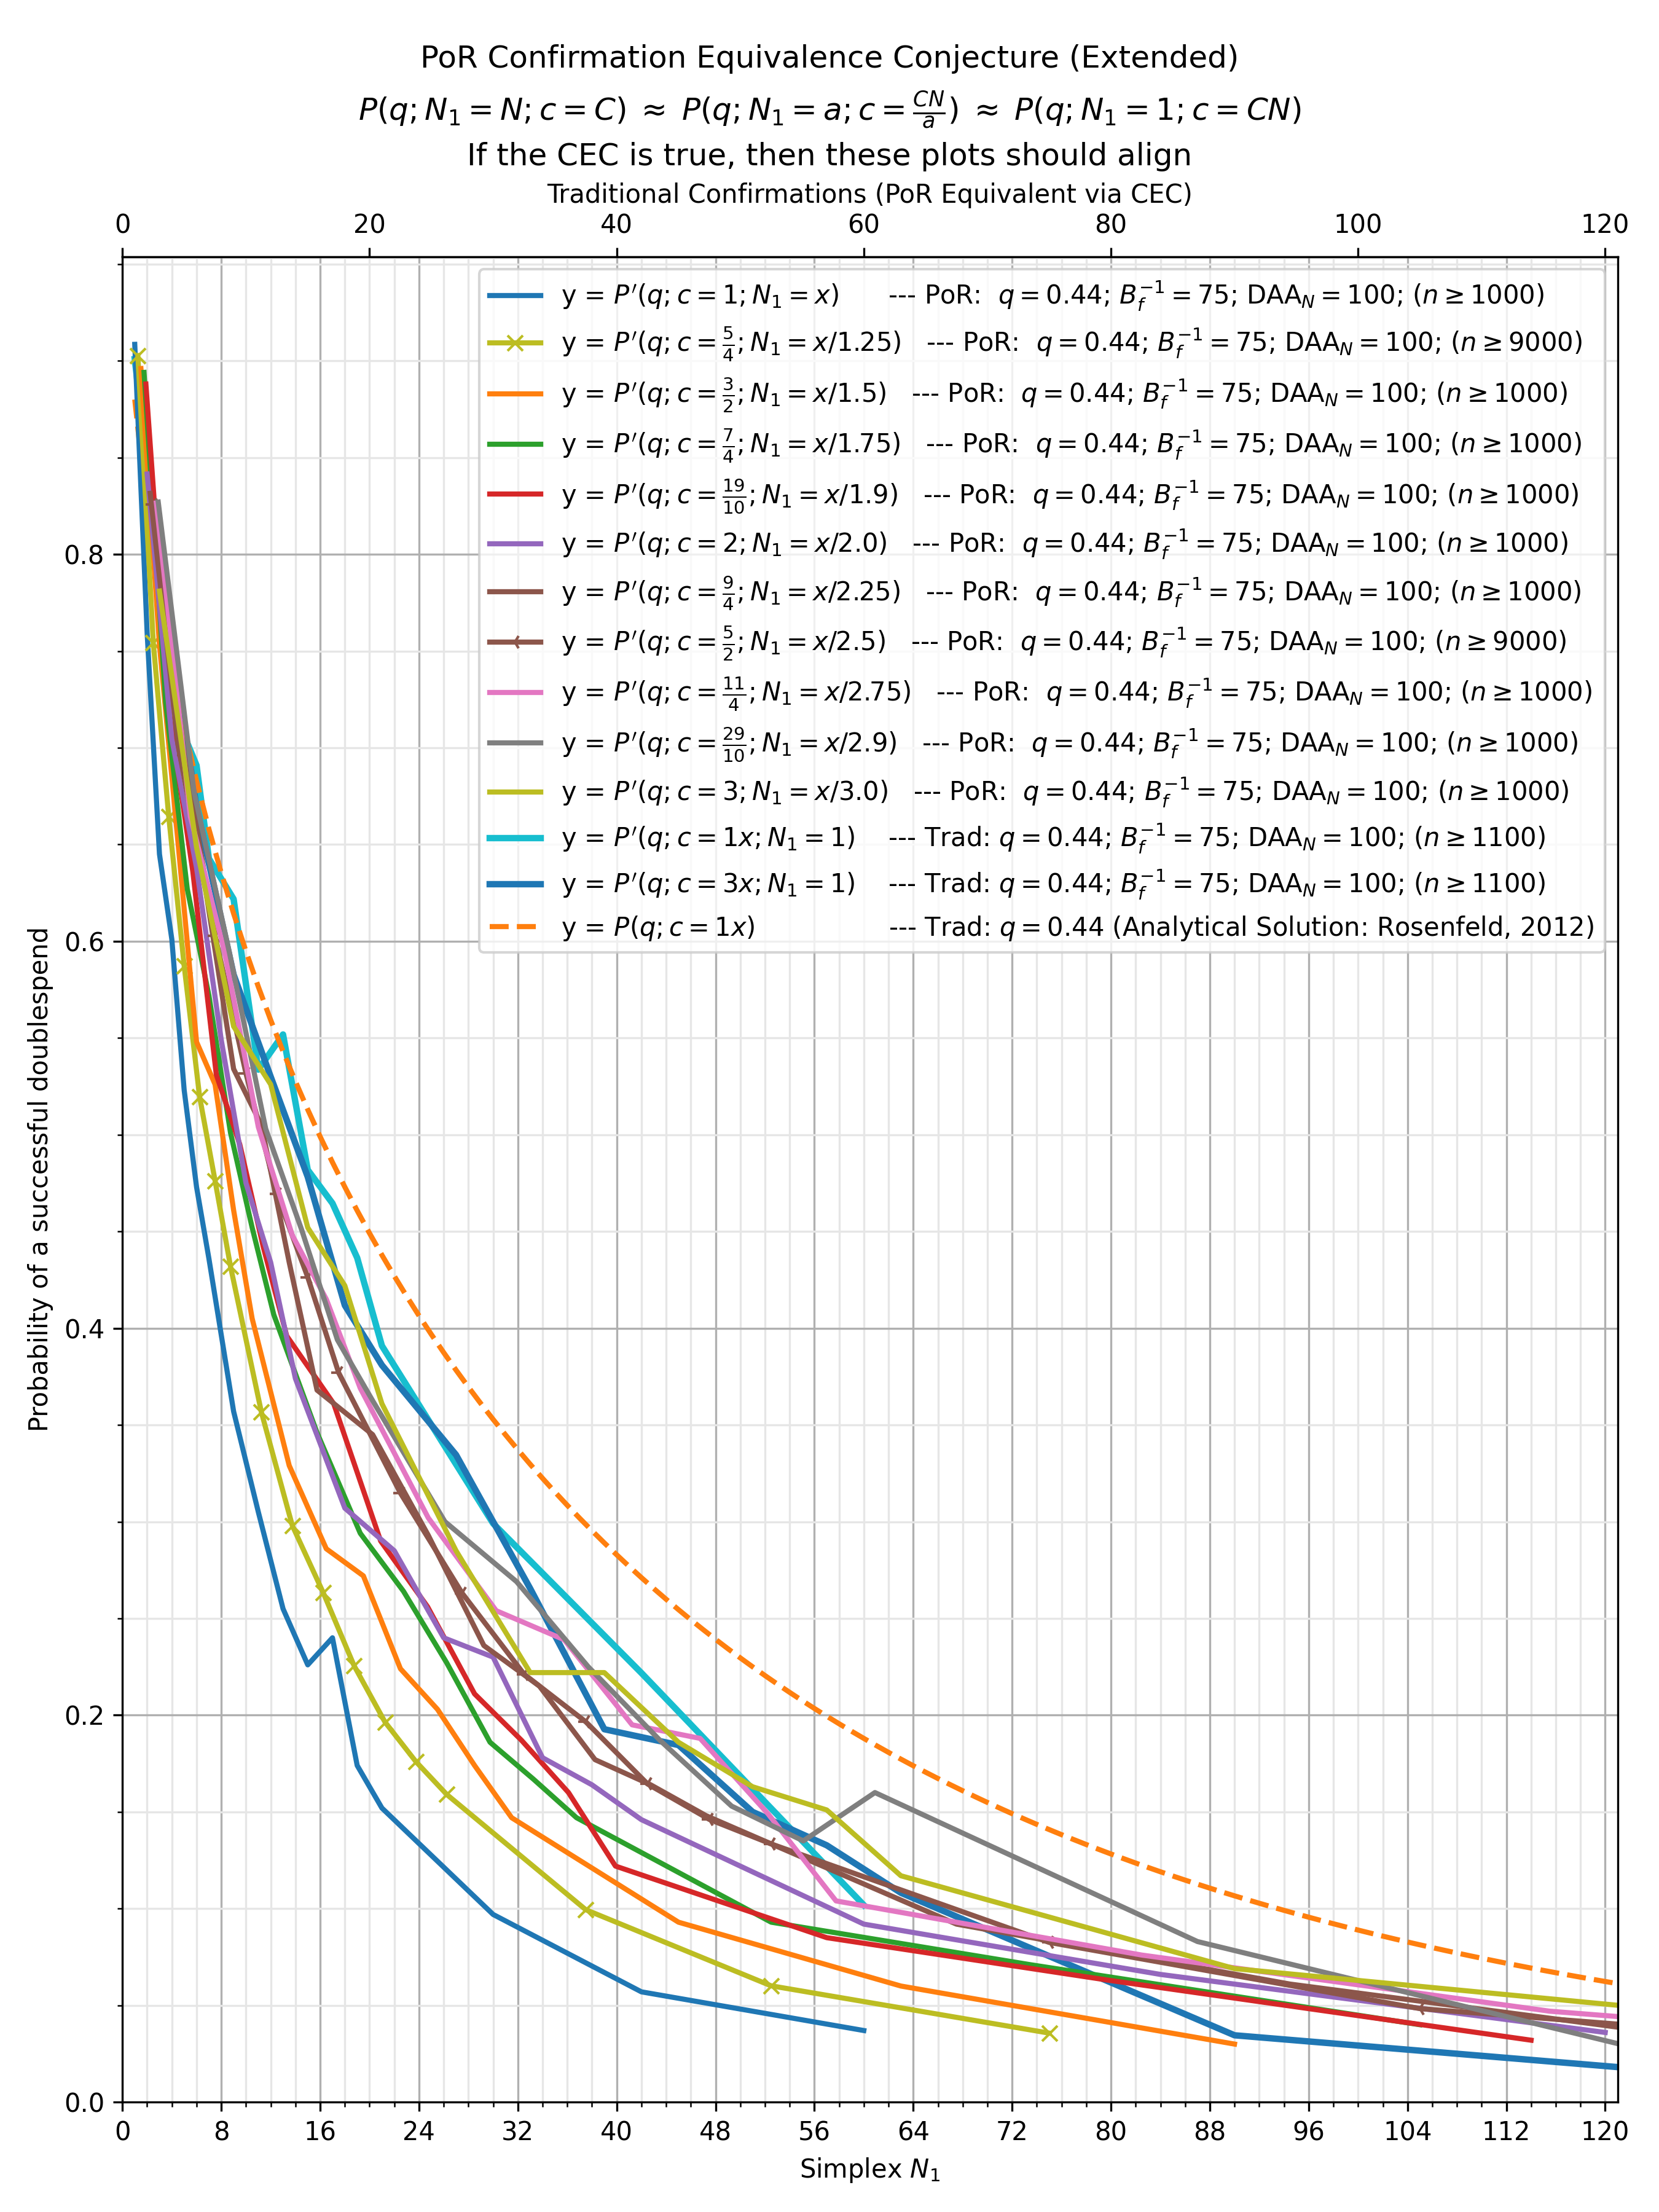

The table this chart was drawn from, first rows:
, kls=results&ty=por&q=0.44&ds=1&daa=100&s…, kls=results&ty=por&q=0.44&ds=1.25&daa=10…, kls=results&ty=por&q=0.44&ds=1.5&daa=100…, kls=results&ty=por&q=0.44&ds=1.75&daa=10…, kls=results&ty=por&q=0.44&ds=1.9&daa=100…, kls=results&ty=por&q=0.44&ds=2&daa=100&s…, kls=results&ty=por&q=0.44&ds=2.25&daa=10…, kls=results&ty=por&q=0.44&ds=2.5&daa=100…, kls=results&ty=por&q=0.44&ds=2.75&daa=10…, kls=results&ty=por&q=0.44&ds=2.9&daa=100…, kls=results&ty=por&q=0.44&ds=3&daa=100&s…, kls=results&ty=trad&q=0.44&ds=1&daa=100&…, kls=results&ty=trad&q=0.44&ds=3&daa=100&…, kls=analytical&ty=trad&q=0.44&ds=1&daa=0…
1.0, 0.9085, , , , , , , , , , , 0.9009, , 0.88
1.25, , 0.9027, , , , , , , , , , , , 
1.5, , , 0.896, , , , , , , , , , , 
1.75, , , , 0.894, , , , , , , , , , 
1.9, , , , , 0.888, , , , , , , , , 
2.0, 0.7595, , , , , 0.8415, , , , , , 0.8464, , 0.8209
2.25, , , , , , , 0.8315, , , , , , , 
2.5, , 0.7542, , , , , , 0.8258, , , , , , 
2.75, , , , , , , , , 0.8265, , , , , 
2.9, , , , , , , , , , 0.827, , , , 
3.0, 0.645, , 0.753, , , , , , , , 0.781, 0.8009, 0.7991, 0.7772
3.5, , , , 0.7235, , , , , , , , , , 
3.75, , 0.6644, , , , , , , , , , , , 
3.8, , , , , 0.718, , , , , , , , , 
4.0, 0.601, , , , , 0.7045, , , , , , 0.7473, , 0.7412
4.5, , , 0.651, , , , 0.7015, , , , , , , 
5.0, 0.523, 0.5872, , , , , , 0.6963, , , , 0.7064, , 0.7103
5.25, , , , 0.627, , , , , , , , , , 
5.5, , , , , , , , , 0.6645, , , , , 
5.7, , , , , 0.636, , , , , , , , , 
5.8, , , , , , , , , , 0.677, , , , 
6.0, 0.473, , 0.548, , , 0.638, , , , , 0.6485, 0.6909, 0.6691, 0.6828
6.25, , 0.5196, , , , , , , , , , , , 
6.75, , , , , , , 0.626, , , , , , , 
7.0, 0.436, , , 0.572, , , , , , , , 0.6427, , 0.658
7.5, , 0.4762, 0.526, , , , , 0.6028, , , , , , 
7.6, , , , , 0.531, , , , , , , , , 
8.0, , , , , , 0.549, , , , , , , , 0.6353
8.25, , , , , , , , , 0.595, , , , , 
8.7, , , , , , , , , , 0.593, , , , 
8.75, , 0.4319, , 0.501, , , , , , , , , , 
9.0, 0.357, , 0.461, , , , 0.534, , , , 0.556, 0.6218, 0.5827, 0.6143
9.5, , , , , 0.495, , , , , , , , , 
10.0, , , , , , 0.475, , 0.5317, , , , , , 0.5948
10.5, , , 0.405, 0.452, , , , , , , , , , 
11.0, 0.305, , , , , , , , 0.504, , , 0.5336, , 0.5765
11.25, , 0.3566, , , , , 0.505, , , , , , , 
11.4, , , , , 0.442, , , , , , , , , 
11.6, , , , , , , , , , 0.503, , , , 
12.0, , , , , , 0.434, , , , , 0.526, , 0.53, 0.5593
12.25, , , , 0.407, , , , , , , , , , 
12.5, , , , , , , , 0.4693, , , , , , 
13.0, 0.255, , , , , , , , , , , 0.5518, , 0.543
13.3, , , , , 0.396, , , , , , , , , 
13.5, , , 0.329, , , , 0.434, , , , , , , 
13.75, , 0.298, , , , , , , 0.448, , , , , 
14.0, , , , , , 0.374, , , , , , , , 0.5276
14.5, , , , , , , , , , 0.451, , , , 
15.0, 0.226, , , , , , , 0.4263, , , 0.452, 0.4818, 0.4782, 0.513
15.75, , , , 0.346, , , 0.368, , , , , , , 
16.0, , , , , , , , , , , , , , 0.499
16.25, , 0.2633, , , , , , , , , , , , 
16.5, , , 0.286, , , , , , 0.415, , , , , 
17.0, 0.24, , , , , , , , , , , 0.4645, , 0.4857
17.1, , , , , 0.361, , , , , , , , , 
17.4, , , , , , , , , , 0.394, , , , 
17.5, , , , , , , , 0.377, , , , , , 
18.0, , , , , , 0.307, , , , , 0.422, , 0.4118, 0.473
18.75, , 0.2256, , , , , , , , , , , , 
19.0, 0.174, , , , , , , , , , , 0.4364, , 0.4608
... 161 more rows
